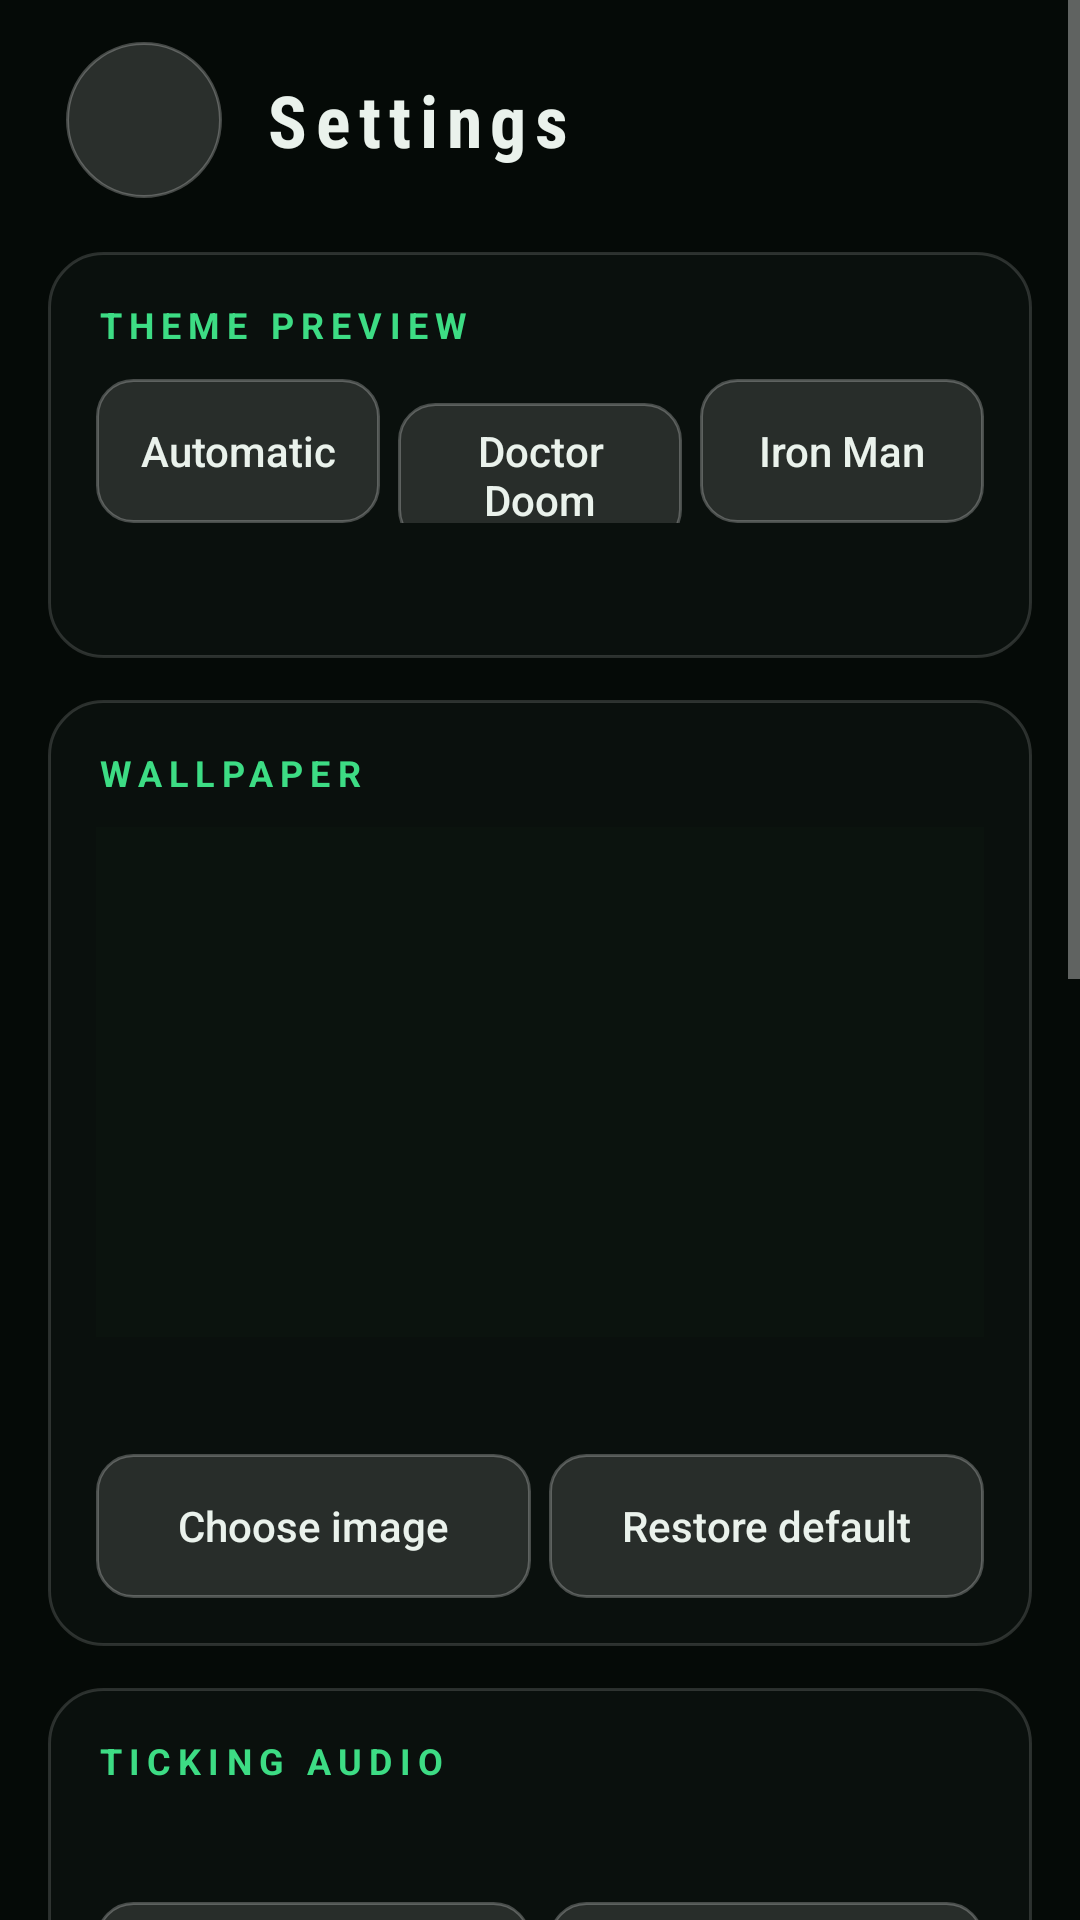

Reconstruct the res/layout file that produces this screen, plus the resources it refers to.
<!-- AndroidManifest.xml: application theme Theme.Doomsday -->
<!-- res/layout/activity_settings.xml -->
<?xml version="1.0" encoding="utf-8"?>
<ScrollView xmlns:android="http://schemas.android.com/apk/res/android"
    android:id="@+id/settings_root"
    android:layout_width="match_parent"
    android:layout_height="match_parent"
    android:background="#FF050A07"
    android:clipToPadding="false"
    android:fillViewport="true">

    <LinearLayout
        android:layout_width="match_parent"
        android:layout_height="wrap_content"
        android:orientation="vertical"
        android:paddingStart="16dp"
        android:paddingTop="8dp"
        android:paddingEnd="16dp"
        android:paddingBottom="32dp">

        <LinearLayout
            android:layout_width="match_parent"
            android:layout_height="wrap_content"
            android:gravity="center_vertical"
            android:orientation="horizontal">

            <ImageButton
                android:id="@+id/btn_back"
                style="@style/ToolbarButton"
                android:layout_marginStart="0dp"
                android:contentDescription="@string/cd_back"
                android:src="@drawable/ic_back" />

            <TextView
                android:id="@+id/settings_title"
                android:layout_width="wrap_content"
                android:layout_height="wrap_content"
                android:layout_marginStart="8dp"
                android:fontFamily="sans-serif-condensed"
                android:letterSpacing="0.12"
                android:text="@string/settings_title"
                android:textColor="@color/text_primary"
                android:textSize="24sp"
                android:textStyle="bold" />
        </LinearLayout>

        
        <LinearLayout
            android:layout_width="match_parent"
            android:layout_height="wrap_content"
            android:layout_marginTop="12dp"
            android:background="@drawable/bg_card"
            android:orientation="vertical"
            android:padding="16dp">

            <TextView
                android:id="@+id/hdr_theme"
                style="@style/SectionHeader"
                android:text="@string/section_theme" />

            <LinearLayout
                android:layout_width="match_parent"
                android:layout_height="wrap_content"
                android:orientation="horizontal">

                <Button
                    android:id="@+id/btn_theme_auto"
                    style="@style/DoomButton"
                    android:layout_width="0dp"
                    android:layout_height="wrap_content"
                    android:layout_marginEnd="6dp"
                    android:layout_weight="1"
                    android:text="@string/theme_auto" />

                <Button
                    android:id="@+id/btn_theme_doom"
                    style="@style/DoomButton"
                    android:layout_width="0dp"
                    android:layout_height="wrap_content"
                    android:layout_marginEnd="6dp"
                    android:layout_weight="1"
                    android:text="@string/theme_doom" />

                <Button
                    android:id="@+id/btn_theme_iron"
                    style="@style/DoomButton"
                    android:layout_width="0dp"
                    android:layout_height="wrap_content"
                    android:layout_weight="1"
                    android:text="@string/theme_iron" />
            </LinearLayout>

            <TextView
                android:id="@+id/txt_theme_info"
                style="@style/BodyText"
                android:layout_marginTop="10dp" />
        </LinearLayout>

        
        <LinearLayout
            android:layout_width="match_parent"
            android:layout_height="wrap_content"
            android:layout_marginTop="14dp"
            android:background="@drawable/bg_card"
            android:orientation="vertical"
            android:padding="16dp">

            <TextView
                android:id="@+id/hdr_wallpaper"
                style="@style/SectionHeader"
                android:text="@string/section_wallpaper" />

            <ImageView
                android:id="@+id/img_wallpaper_preview"
                android:layout_width="match_parent"
                android:layout_height="170dp"
                android:background="#FF0B130E"
                android:contentDescription="@string/cd_wallpaper_preview"
                android:scaleType="centerCrop" />

            <TextView
                android:id="@+id/txt_wallpaper_status"
                style="@style/BodyText"
                android:layout_marginTop="10dp" />

            <LinearLayout
                android:layout_width="match_parent"
                android:layout_height="wrap_content"
                android:layout_marginTop="10dp"
                android:orientation="horizontal">

                <Button
                    android:id="@+id/btn_wallpaper_choose"
                    style="@style/DoomButton"
                    android:layout_width="0dp"
                    android:layout_height="wrap_content"
                    android:layout_marginEnd="6dp"
                    android:layout_weight="1"
                    android:text="@string/wallpaper_choose" />

                <Button
                    android:id="@+id/btn_wallpaper_restore"
                    style="@style/DoomButton"
                    android:layout_width="0dp"
                    android:layout_height="wrap_content"
                    android:layout_weight="1"
                    android:text="@string/wallpaper_restore" />
            </LinearLayout>
        </LinearLayout>

        
        <LinearLayout
            android:layout_width="match_parent"
            android:layout_height="wrap_content"
            android:layout_marginTop="14dp"
            android:background="@drawable/bg_card"
            android:orientation="vertical"
            android:padding="16dp">

            <TextView
                android:id="@+id/hdr_audio"
                style="@style/SectionHeader"
                android:text="@string/section_audio" />

            <TextView
                android:id="@+id/txt_audio_name"
                style="@style/BodyText"
                android:textColor="@color/text_primary" />

            <LinearLayout
                android:layout_width="match_parent"
                android:layout_height="wrap_content"
                android:layout_marginTop="10dp"
                android:orientation="horizontal">

                <Button
                    android:id="@+id/btn_audio_choose"
                    style="@style/DoomButton"
                    android:layout_width="0dp"
                    android:layout_height="wrap_content"
                    android:layout_marginEnd="6dp"
                    android:layout_weight="1"
                    android:text="@string/audio_choose" />

                <Button
                    android:id="@+id/btn_audio_remove"
                    style="@style/DoomButton"
                    android:layout_width="0dp"
                    android:layout_height="wrap_content"
                    android:layout_weight="1"
                    android:text="@string/audio_remove" />
            </LinearLayout>

            <LinearLayout
                android:layout_width="match_parent"
                android:layout_height="wrap_content"
                android:layout_marginTop="8dp"
                android:orientation="horizontal">

                <Button
                    android:id="@+id/btn_audio_play"
                    style="@style/DoomButton"
                    android:layout_width="0dp"
                    android:layout_height="wrap_content"
                    android:layout_marginEnd="6dp"
                    android:layout_weight="1"
                    android:text="@string/audio_play" />

                <Button
                    android:id="@+id/btn_audio_stop"
                    style="@style/DoomButton"
                    android:layout_width="0dp"
                    android:layout_height="wrap_content"
                    android:layout_weight="1"
                    android:text="@string/audio_stop" />
            </LinearLayout>

            <TextView
                android:id="@+id/lbl_volume"
                style="@style/BodyText"
                android:layout_marginTop="12dp"
                android:text="@string/audio_volume" />

            <SeekBar
                android:id="@+id/seek_volume"
                android:layout_width="match_parent"
                android:layout_height="wrap_content"
                android:max="100"
                android:minHeight="48dp" />

            <TextView
                android:id="@+id/txt_audio_note"
                style="@style/BodyText"
                android:layout_marginTop="4dp"
                android:text="@string/audio_note" />
        </LinearLayout>

        
        <LinearLayout
            android:layout_width="match_parent"
            android:layout_height="wrap_content"
            android:layout_marginTop="14dp"
            android:background="@drawable/bg_card"
            android:orientation="vertical"
            android:padding="16dp">

            <TextView
                android:id="@+id/hdr_battery"
                style="@style/SectionHeader"
                android:text="@string/section_battery" />

            <Switch
                android:id="@+id/switch_battery"
                android:layout_width="match_parent"
                android:layout_height="wrap_content"
                android:minHeight="48dp"
                android:text="@string/battery_title"
                android:textColor="@color/text_primary"
                android:textSize="16sp" />

            <TextView
                style="@style/BodyText"
                android:layout_marginTop="4dp"
                android:text="@string/battery_desc" />
        </LinearLayout>

        <Button
            android:id="@+id/btn_restore_defaults"
            style="@style/DoomButton"
            android:layout_width="match_parent"
            android:layout_height="wrap_content"
            android:layout_marginTop="18dp"
            android:text="@string/restore_defaults" />

        <TextView
            style="@style/BodyText"
            android:layout_marginTop="16dp"
            android:text="@string/about_text"
            android:textSize="12sp" />
    </LinearLayout>
</ScrollView>
<!-- resources referenced by this layout -->
<resources>
  <color name="text_primary">#FFEAF2EC</color>
  <!-- drawable bg_card (drawable) -->
  <?xml version="1.0" encoding="utf-8"?>
  <shape xmlns:android="http://schemas.android.com/apk/res/android" android:shape="rectangle">
      <solid android:color="#CC0C120F" />
      <stroke android:width="1dp" android:color="#26FFFFFF" />
      <corners android:radius="18dp" />
  </shape>
  <string name="about_text">Target: 17 December 2026, 12:00 AM IST (Asia/Kolkata). To add the widget: long-press an empty spot on your home screen, open Widgets and choose Doomsday Countdown.</string>
  <string name="audio_choose">Choose audio file</string>
  <string name="audio_note">Audio only plays when you press Play, and stops when you leave the app. Supported: MP3, WAV, OGG, M4A/AAC and FLAC.</string>
  <string name="audio_play">Play</string>
  <string name="audio_remove">Remove</string>
  <string name="audio_stop">Stop</string>
  <string name="audio_volume">Volume</string>
  <string name="battery_desc">Turns off the reactor, ember and tick animations and does not keep the screen awake in fullscreen. The countdown itself stays exact. Android\'s own Battery Saver has the same effect automatically.</string>
  <string name="battery_title">Battery-friendly mode</string>
  <string name="cd_back">Back</string>
  <string name="cd_wallpaper_preview">Wallpaper preview</string>
  <string name="restore_defaults">Restore all defaults</string>
  <string name="section_audio">TICKING AUDIO</string>
  <string name="section_battery">BATTERY</string>
  <string name="section_theme">THEME PREVIEW</string>
  <string name="section_wallpaper">WALLPAPER</string>
  <string name="settings_title">Settings</string>
  <string name="theme_auto">Automatic</string>
  <string name="theme_doom">Doctor Doom</string>
  <string name="theme_iron">Iron Man</string>
  <string name="wallpaper_choose">Choose image</string>
  <string name="wallpaper_restore">Restore default</string>
  <style name="BodyText">
          <item name="android:layout_width">match_parent</item>
          <item name="android:layout_height">wrap_content</item>
          <item name="android:textSize">14sp</item>
          <item name="android:textColor">@color/text_secondary</item>
      </style>
  <style name="SectionHeader">
          <item name="android:layout_width">match_parent</item>
          <item name="android:layout_height">wrap_content</item>
          <item name="android:textSize">12sp</item>
          <item name="android:textStyle">bold</item>
          <item name="android:letterSpacing">0.2</item>
          <item name="android:textColor">#FF3DDC84</item>
          <item name="android:layout_marginBottom">10dp</item>
      </style>
  <style name="ToolbarButton">
          <item name="android:layout_width">52dp</item>
          <item name="android:layout_height">52dp</item>
          <item name="android:layout_margin">6dp</item>
          <item name="android:padding">13dp</item>
          <item name="android:background">@drawable/bg_icon_button</item>
          <item name="android:scaleType">fitCenter</item>
      </style>
  <style name="Theme.Doomsday" parent="android:Theme.Material.NoActionBar">
          <item name="android:windowBackground">@color/bg_black</item>
          <item name="android:statusBarColor">@android:color/transparent</item>
          <item name="android:navigationBarColor">@android:color/transparent</item>
      </style>
  <color name="text_secondary">#FFB4C0B9</color>
  <!-- drawable bg_icon_button (drawable) -->
  <?xml version="1.0" encoding="utf-8"?>
  <ripple xmlns:android="http://schemas.android.com/apk/res/android" android:color="#55FFFFFF">
      <item>
          <shape android:shape="oval">
              <solid android:color="#26FFFFFF" />
              <stroke android:width="1dp" android:color="#40FFFFFF" />
          </shape>
      </item>
  </ripple>
  <color name="bg_black">#FF000000</color>
</resources>
